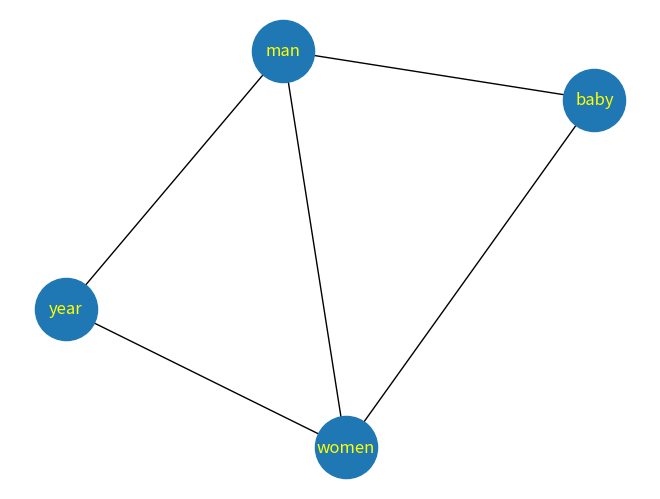

Here is the Python script that generated this plot:
import matplotlib.pyplot as plt
import networkx as nx

G = nx.Graph()

G.add_edge('man', 'baby', weight=1)
G.add_edge('baby', 'women', weight=0.5)
G.add_edge('man', 'women', weight=0.3)
G.add_edge('women', 'year', weight=1)
G.add_edge('year', 'man', weight=1)

# draw graph
nx.draw(G, with_labels=True, font_color='yellow', node_size=2000)
plt.show()
